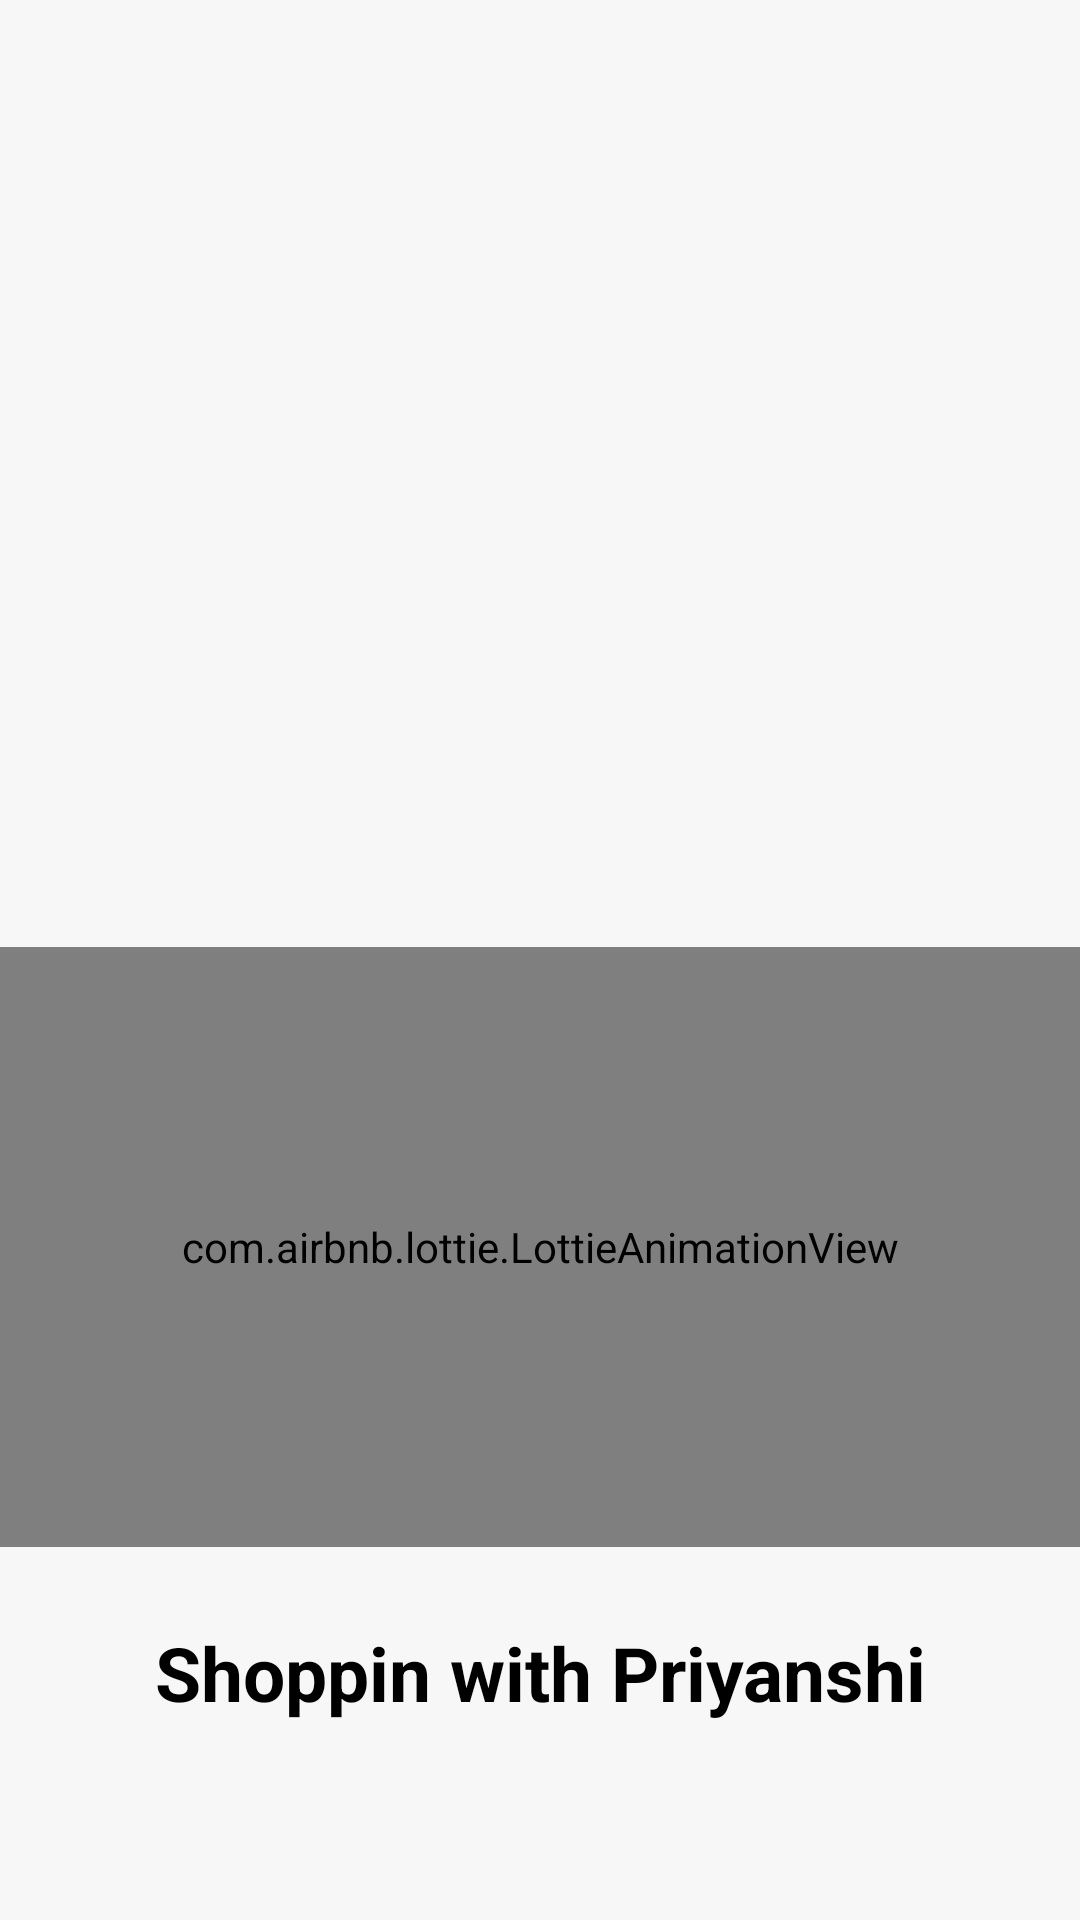

Here is an Android app screen rendered from its layout file. Give the layout XML and the strings, colors and styles it references.
<!-- AndroidManifest.xml: activity theme Theme.AppCompat.NoActionBar -->
<!-- res/layout/activity_splash_screen.xml -->
<?xml version="1.0" encoding="utf-8"?>
<LinearLayout xmlns:android="http://schemas.android.com/apk/res/android"
    xmlns:app="http://schemas.android.com/apk/res-auto"
    xmlns:tools="http://schemas.android.com/tools"
    android:layout_width="match_parent"
    android:layout_height="match_parent"
    android:orientation="vertical"
    android:background="#F7F7F7"
    android:gravity="center"
    tools:context=".MainActivity">

    <ImageView
        android:id="@+id/iv_store"
        android:layout_gravity="center"
        android:layout_width="wrap_content"
        android:layout_height="250dp"
        android:src="@drawable/shopping"
        />
    <com.airbnb.lottie.LottieAnimationView
        android:id="@+id/lottieAnimationView"
        android:layout_width="400dp"
        android:layout_height="200dp"
        app:lottie_rawRes="@raw/money"
        app:lottie_autoPlay="true"
        app:layout_constraintBottom_toBottomOf="parent"
        app:layout_constraintEnd_toEndOf="parent"
        app:layout_constraintStart_toStartOf="parent"
        app:layout_constraintTop_toTopOf="parent"
        />
    <TextView
        android:layout_width="match_parent"
        android:layout_height="wrap_content"
        android:text="Shoppin with Priyanshi"
        android:textSize="25sp"
        android:gravity="center"
        android:textStyle="bold|normal"
        android:textAlignment="center"
        android:layout_marginTop="25dp"
        android:textColor="@color/black"
        />

</LinearLayout>
<!-- resources referenced by this layout -->
<resources>

  <!-- not gathered from this repository: default colours our renderer supplied (Android Studio template values) -->
  <color name="black">#FF000000</color>
</resources>
